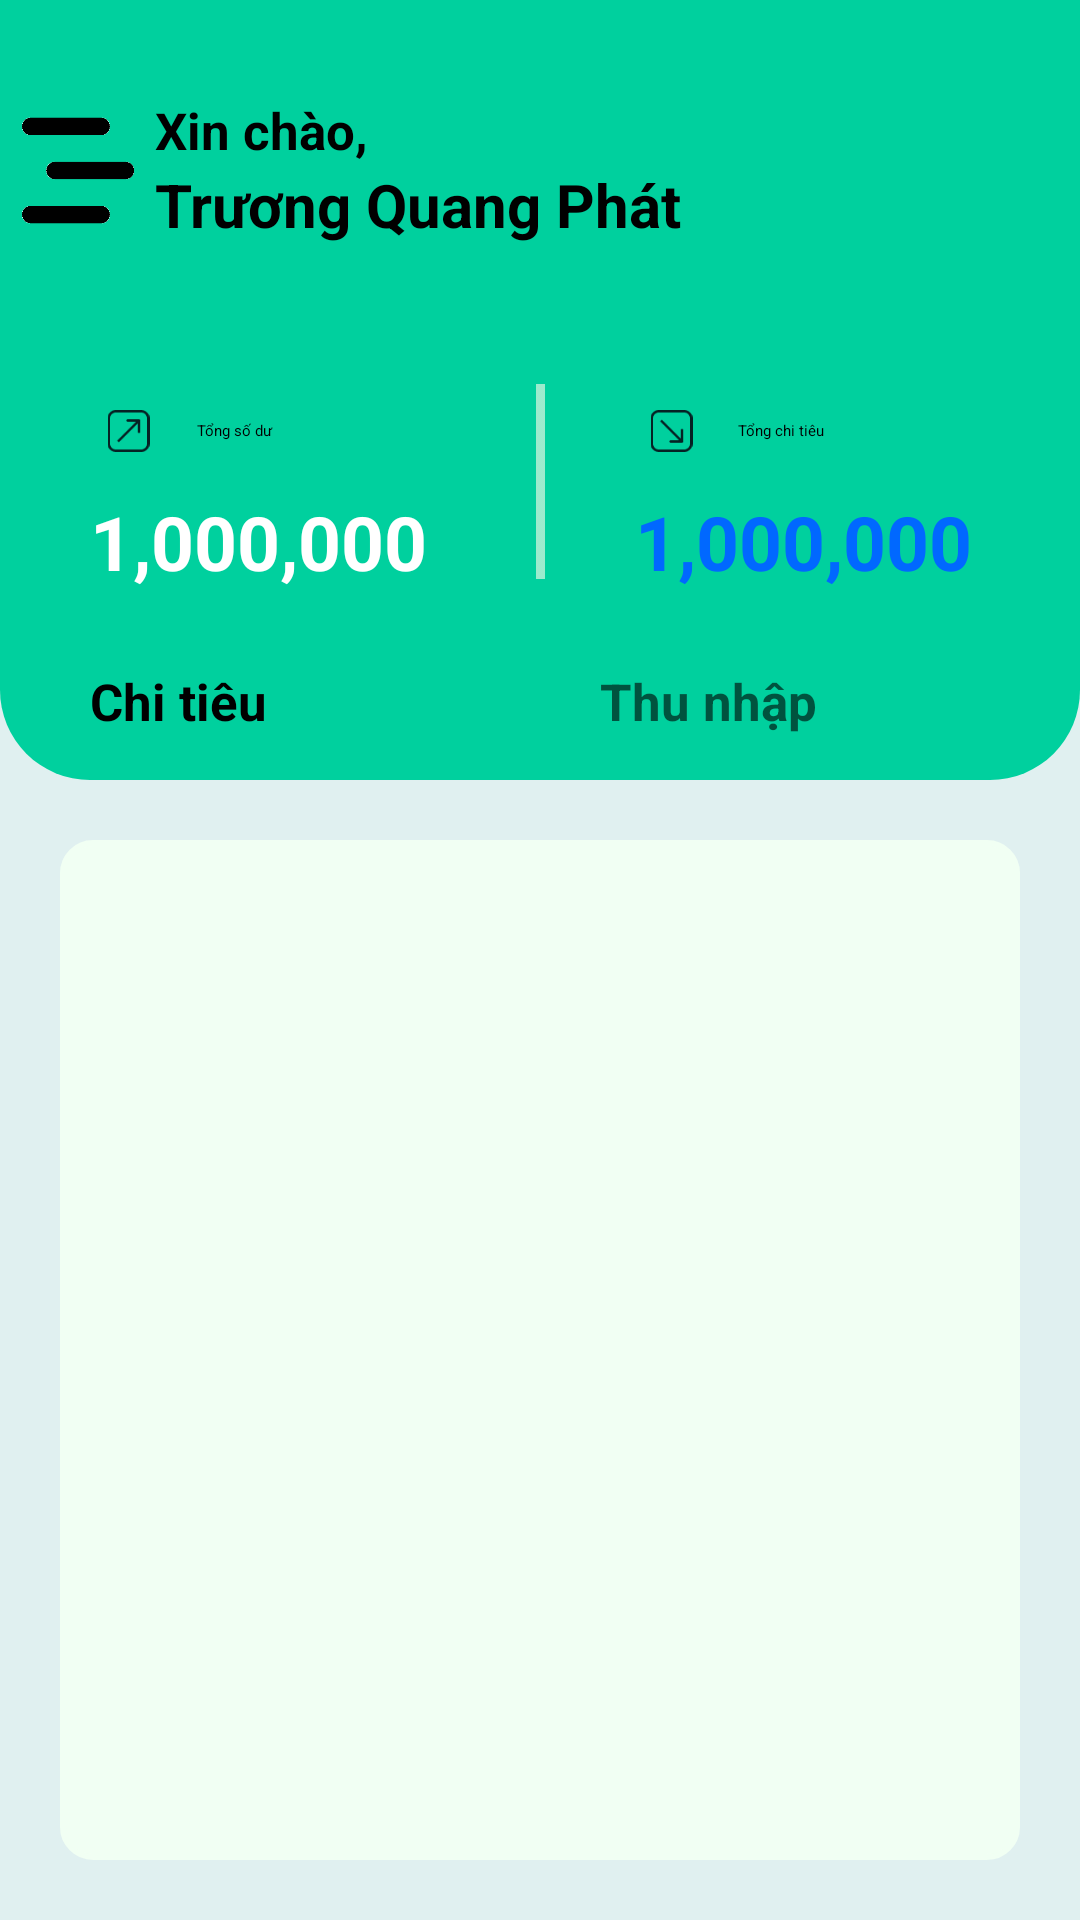

This screen was rendered from an Android layout file. Write that file and the resources it references.
<!-- AndroidManifest.xml: application theme Theme.FinanceManager -->
<!-- res/layout/fragment_home.xml -->
<?xml version="1.0" encoding="utf-8"?>
<LinearLayout xmlns:android="http://schemas.android.com/apk/res/android"
    xmlns:app="http://schemas.android.com/apk/res-auto"
    xmlns:tools="http://schemas.android.com/tools"
    android:layout_width="match_parent"
    android:layout_height="match_parent"
    android:orientation="vertical"
    android:background="@color/main_bg"
    tools:context=".Activities.HomeFragment">

    <LinearLayout
        android:layout_width="match_parent"
        android:layout_height="260dp"
        android:background="@drawable/design_top_home_fragment"
        android:orientation="vertical">

        <LinearLayout
            android:layout_width="match_parent"
            android:layout_height="match_parent"
            android:layout_marginTop="10dp"
            android:layout_weight="1"
            android:orientation="horizontal">

            <ImageView
                android:id="@+id/imageView4"
                android:layout_width="match_parent"
                android:layout_height="match_parent"
                android:layout_marginLeft="7dp"
                android:layout_marginTop="7dp"
                android:layout_marginBottom="7dp"
                android:layout_weight="6"
                android:src="@drawable/header"
                android:textAlignment="center" />

            <LinearLayout
                android:layout_width="match_parent"
                android:layout_height="wrap_content"
                android:layout_gravity="center"
                android:layout_weight="1"
                android:orientation="vertical">

                <TextView
                    android:id="@+id/textView14"
                    android:layout_width="match_parent"
                    android:layout_height="wrap_content"
                    android:text="Xin chào,"
                    android:textColor="@color/black"
                    android:textSize="17dp"
                    android:textStyle="bold" />

                <TextView
                    android:id="@+id/tvName"
                    android:layout_width="match_parent"
                    android:layout_height="wrap_content"
                    android:text="Trương Quang Phát"
                    android:textColor="@color/black"
                    android:textSize="20dp"
                    android:textStyle="bold" />
            </LinearLayout>

        </LinearLayout>

        <LinearLayout
            android:layout_width="match_parent"
            android:layout_height="match_parent"
            android:layout_marginTop="20dp"
            android:layout_marginBottom="10dp"
            android:layout_weight="1"
            android:orientation="horizontal">

            <LinearLayout
                android:layout_width="match_parent"
                android:layout_height="match_parent"
                android:layout_weight="1"
                android:orientation="vertical">

                <LinearLayout
                    android:layout_width="match_parent"
                    android:layout_height="match_parent"
                    android:layout_weight="1"
                    android:orientation="horizontal">

                    <ImageView
                        android:id="@+id/imageView6"
                        android:layout_width="12dp"
                        android:layout_height="14dp"
                        android:layout_gravity="center_vertical"
                        android:layout_marginLeft="10dp"
                        android:layout_weight="1"
                        android:paddingLeft="10dp"
                        android:src="@drawable/income" />

                    <TextView
                        android:id="@+id/textView5"
                        android:layout_width="wrap_content"
                        android:layout_height="wrap_content"
                        android:layout_gravity="center_vertical"
                        android:layout_weight="2"
                        android:text="Tổng số dư" />
                </LinearLayout>

                <TextView
                    android:id="@+id/tvBalance"
                    android:layout_width="179dp"
                    android:layout_height="wrap_content"
                    android:layout_marginLeft="30dp"
                    android:text="1,000,000"
                    android:textAlignment="textStart"
                    android:textColor="@color/white"
                    android:textSize="25dp"
                    android:textStyle="bold" />
            </LinearLayout>

            <ImageView
                android:id="@+id/imageView63"
                android:layout_width="wrap_content"
                android:layout_height="match_parent"
                android:layout_gravity="center"
                android:alpha="0.7"
                android:src="@drawable/line" />

            <LinearLayout
                android:layout_width="match_parent"
                android:layout_height="match_parent"
                android:layout_weight="1"
                android:orientation="vertical">

                <LinearLayout
                    android:layout_width="match_parent"
                    android:layout_height="match_parent"
                    android:layout_weight="1"
                    android:orientation="horizontal">

                    <ImageView
                        android:id="@+id/imageView62"
                        android:layout_width="12dp"
                        android:layout_height="14dp"
                        android:layout_gravity="center_vertical"
                        android:layout_marginLeft="10dp"
                        android:layout_weight="1"
                        android:paddingLeft="10dp"
                        android:src="@drawable/expense" />

                    <TextView
                        android:id="@+id/text2"
                        android:layout_width="wrap_content"
                        android:layout_height="wrap_content"
                        android:layout_gravity="center_vertical"
                        android:layout_weight="2"
                        android:text="Tổng chi tiêu" />
                </LinearLayout>

                <TextView
                    android:id="@+id/tvExpense"
                    android:layout_width="match_parent"
                    android:layout_height="wrap_content"
                    android:layout_marginLeft="30dp"
                    android:fontFamily=""
                    android:text="1,000,000"
                    android:textAlignment="textStart"
                    android:textColor="#0068FF"
                    android:textSize="25dp"
                    android:textStyle="bold" />
            </LinearLayout>

        </LinearLayout>

        <LinearLayout
            android:layout_width="match_parent"
            android:layout_height="wrap_content"
            android:layout_marginTop="15dp"
            android:layout_marginBottom="15dp"
            android:orientation="horizontal"
            android:paddingLeft="10dp"
            android:paddingRight="10dp">

            <Button
                android:id="@+id/month"
                android:layout_width="match_parent"
                android:layout_height="match_parent"
                android:layout_gravity="center"
                android:layout_marginLeft="20dp"
                android:layout_marginRight="20dp"
                android:layout_weight="1"
                android:backgroundTint="#E9E6E0"
                android:text="Chi tiêu"
                android:textColor="@color/black"
                android:textSize="17dp"
                android:textStyle="bold" />

            <Button
                android:id="@+id/year"
                android:layout_width="match_parent"
                android:layout_height="match_parent"
                android:layout_gravity="center"
                android:layout_marginLeft="20dp"
                android:layout_marginRight="20dp"
                android:layout_weight="1"
                android:alpha="0.6"
                android:textColor="@color/black"
                android:backgroundTint="#E9E6E0"
                android:text="Thu nhập"
                android:textSize="17dp"
                android:textStyle="bold" />

        </LinearLayout>

    </LinearLayout>

    <FrameLayout
        android:id="@+id/frame_container"
        android:layout_margin="20dp"
        android:layout_width="match_parent"
        android:layout_height="match_parent"
        android:background="@drawable/custom_top_input"
        android:backgroundTint="@color/light_green">

        <ListView
            android:id="@+id/listView"
            android:layout_width="match_parent"
            android:layout_height="match_parent" />
    </FrameLayout>

</LinearLayout>
<!-- resources referenced by this layout -->
<resources>
  <color name="black">#FF000000</color>
  <color name="light_green">#F1FFF3</color>
  <color name="main_bg">#E0F0F0</color>
  <color name="white">#FFFFFFFF</color>
  <!-- drawable custom_top_input (drawable) -->
  <shape xmlns:android="http://schemas.android.com/apk/res/android"
      android:shape="rectangle">
      <corners android:radius="10dp" />
      <solid android:color="@color/main_bg" />
      <stroke
          android:width="2dp"
          android:color="@color/main_bg" />
  </shape>
  <!-- drawable design_top_home_fragment (drawable) -->
  <?xml version="1.0" encoding="utf-8"?>
  <selector xmlns:android="http://schemas.android.com/apk/res/android">
      <item>
          <shape android:shape="rectangle">
              <solid android:color="@color/green" />
              <corners android:bottomLeftRadius="30dp"
                  android:bottomRightRadius="30dp"/>
          </shape>
      </item>
  </selector>
  <!-- drawable expense: png bitmap (drawable, 935 bytes) -->
  <!-- drawable header: png bitmap (drawable, 2568 bytes) -->
  <!-- drawable income: png bitmap (drawable, 931 bytes) -->
  <!-- drawable line: png bitmap (drawable, 138 bytes) -->
  <color name="green">#00D09E</color>
</resources>
